Run: headless pygame with SDL's dummy video driver; simulated clock (each Clock.tick advances the game by its frame time, no real sleeping); random seed 0; keys injected as events and as key.get_pressed() state; no mouse input.
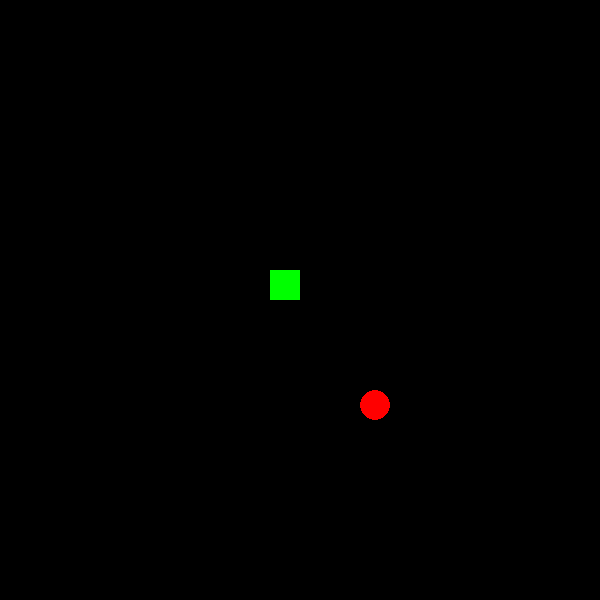
Frame 1 of 4 · flips 1–60 · no input
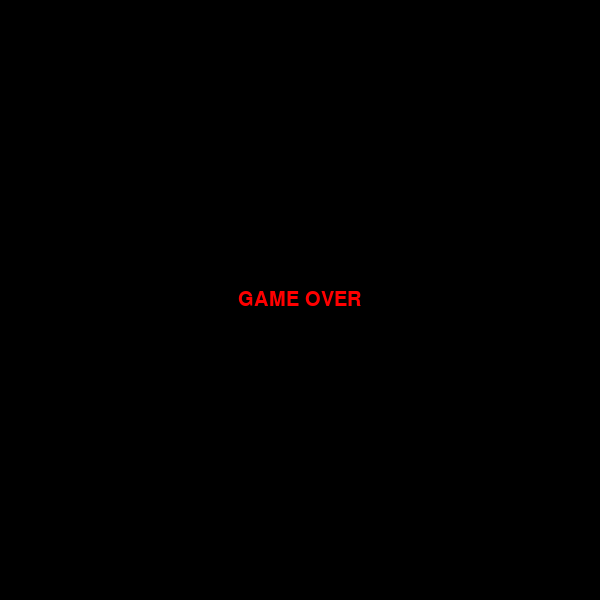
Frame 2 of 4 · flips 61–180 · tapped SPACE, RETURN · held RIGHT (→), D
Frame 3 of 4 · flips 181–300 · held DOWN (↓), S · screen unchanged from frame 2, image omitted
Frame 4 of 4 · flips 301–420 · held LEFT (←), A, UP (↑), W · screen unchanged from frame 3, image omitted

The pygame program that drew these frames:

import pygame as pg, random

WIDTH,HEIGHT = 600,600
FPS = 3
pg.init()
screen = pg.display.set_mode((WIDTH,HEIGHT))
pg.display.set_caption('スネークゲーム')
clock = pg.time.Clock()

class Snake:
    def __init__(self):
        self.body = [[9,9] for i in range(5)]
        self.dx = 0
        self.dy = 0
    def direction(self,dx,dy):
        self.dx = dx
        self.dy = dy
    def move(self):
        for i in range(len(self.body)-1,0,-1):
            self.body[i][0] = self.body[i-1][0]
            self.body[i][1] = self.body[i-1][1]
        self.body[0][0] += self.dx
        self.body[0][1] += self.dy
    def draw(self):
        for i in range(len(self.body)):
            rect = pg.Rect(self.body[i][0]*30,
                           self.body[i][1]*30,
                           30,30)
            pg.draw.rect(screen,(0,255,0),rect)
    def collision(self):
        for i in range(1,len(self.body)):
            if (self.dx != 0 or self.dy != 0) and \
                self.body[0][0] == self.body[i][0] and \
                self.body[0][1] == self.body[i][1]:
                return True
        return self.body[0][0] < 0 or \
            self.body[0][0] > 19 or \
            self.body[0][1] < 0 or \
            self.body[0][1] > 19
    def add_body(self):
        self.body.append([self.body[-1][0],
                          self.body[-1][1]])
    def eat(self,food):
        return self.body[0][0] == food.x \
            and self.body[0][1] == food.y

class Food:
    def draw(self):
        rect = pg.Rect(self.x*30,self.y*30,30,30)
        pg.draw.ellipse(screen,(255,0,0),rect)
    def set_position(self):
        self.x = random.randint(0,19)
        self.y = random.randint(0,19)

over = False
font = pg.font.SysFont('helvetica', 30)
snake = Snake()
food = Food()
food.set_position()

running = True
while running:
    for event in pg.event.get():
        if event.type == pg.QUIT:
            running = False

        if event.type == pg.KEYDOWN:
            if event.key == pg.K_UP:
                snake.direction(0,-1)
            if event.key == pg.K_DOWN:
                snake.direction(0,1)
            if event.key == pg.K_RIGHT:
                snake.direction(1,0)
            if event.key == pg.K_LEFT:
                snake.direction(-1,0)

    screen.fill(pg.Color('black'))
    if over:
        txt = font.render('GAME OVER',True,(255,0,0))
        screen.blit(txt,((WIDTH-txt.get_width())/2,
                        (HEIGHT-txt.get_height())/2))
    else:
        food.draw()
        snake.move()
        snake.draw()
    if snake.collision():
        over = True
    if snake.eat(food):
        snake.add_body()
        food.set_position()

    pg.display.update()
    clock.tick(FPS)
pg.quit()
